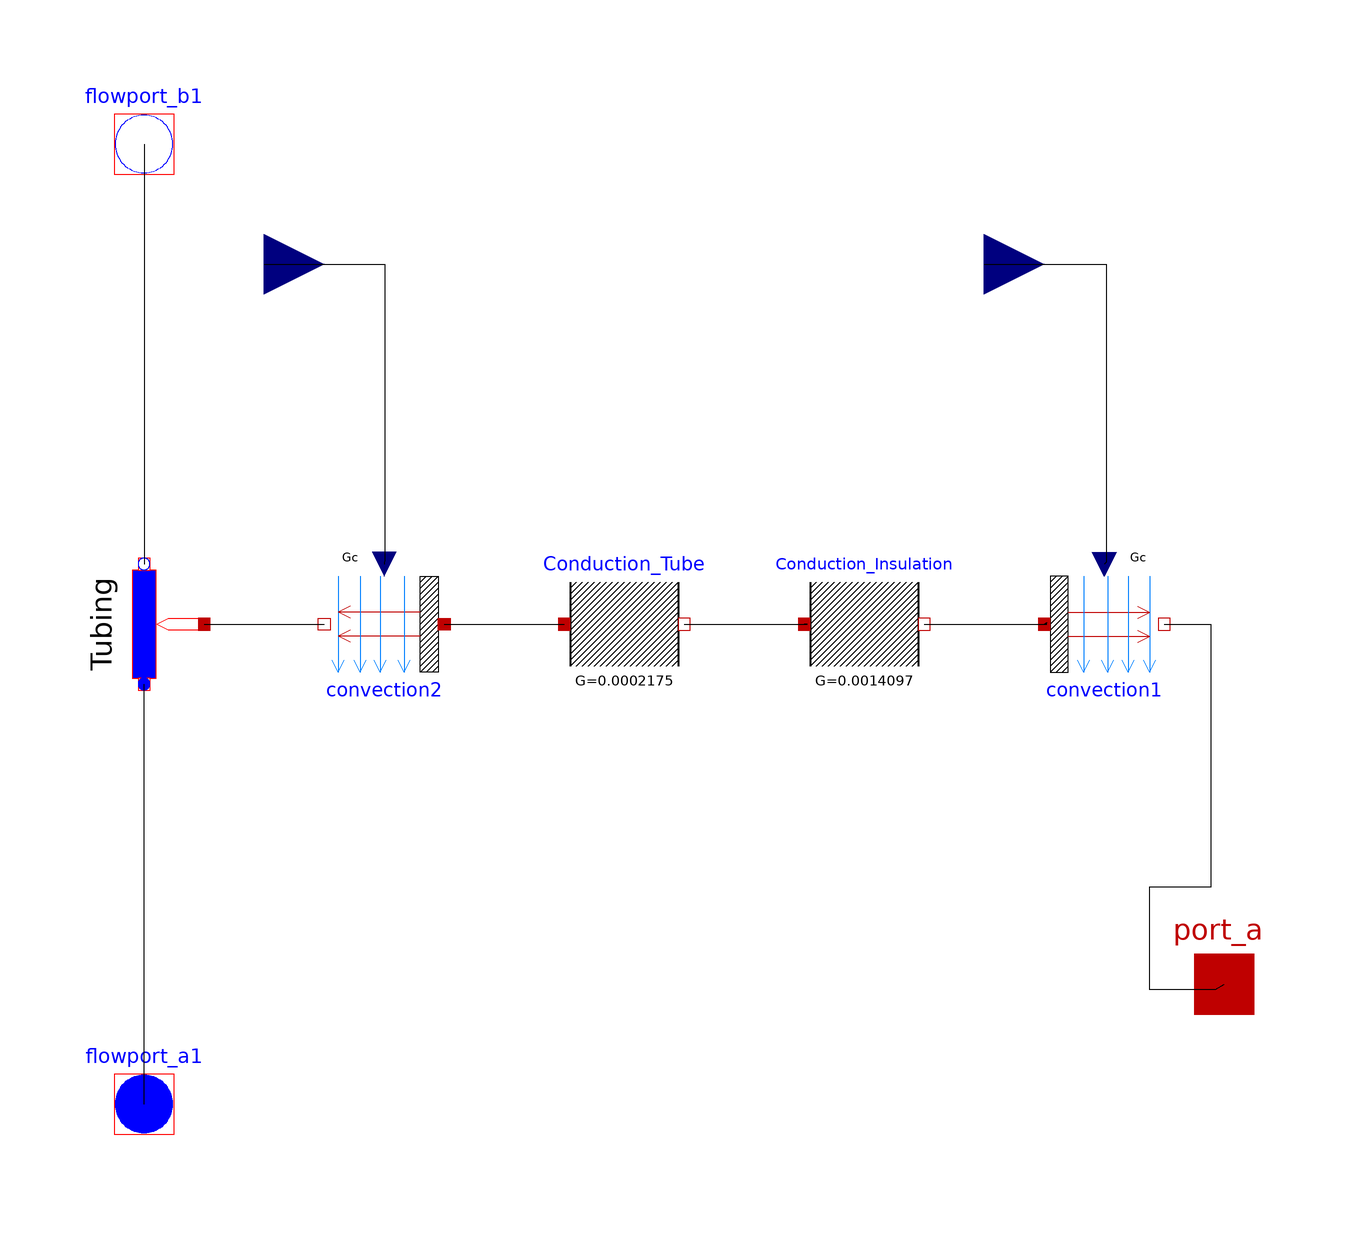

Above is the diagram view of the following Modelica model: its components placed by their Placement annotations and its connect equations drawn as lines.

class Tubing_Losses
        parameter Modelica.Thermal.FluidHeatFlow.Media.Medium medium = Modelica.Thermal.FluidHeatFlow.Media.Water() "Water" annotation(choicesAllMatching = true);
        Modelica.Thermal.FluidHeatFlow.Components.HeatedPipe Tubing(medium = medium, V_flowLaminar = 1e-006, V_flowNominal = 1e-005, h_g = 0, m = 0.0025, T0 = 293, dpLaminar = 0.45, dpNominal = 10) annotation(Placement(visible = true, transformation(origin = {-80,0}, extent = {{-10,-10},{10,10}}, rotation = 90)));
        Modelica.Thermal.HeatTransfer.Components.Convection convection1 annotation(Placement(visible = true, transformation(origin = {80.0,0.0}, extent = {{-10.0,-10.0},{10.0,10.0}}, rotation = 0)));
        Modelica.Thermal.HeatTransfer.Components.ThermalConductor Conduction_Insulation(G = 0.037 * 0.0381) annotation(Placement(visible = true, transformation(origin = {40,0}, extent = {{-10,-10},{10,10}}, rotation = 0)));
        Modelica.Thermal.HeatTransfer.Components.ThermalConductor Conduction_Tube(G = 0.145 * 0.0015) annotation(Placement(visible = true, transformation(origin = {0,0}, extent = {{-10,-10},{10,10}}, rotation = 0)));
        Modelica.Thermal.HeatTransfer.Components.Convection convection2 annotation(Placement(visible = true, transformation(origin = {-40,0}, extent = {{10,-10},{-10,10}}, rotation = 0)));
        Modelica.Thermal.HeatTransfer.Interfaces.HeatPort_a port_a(T(start = 293)) annotation(Placement(visible = true, transformation(origin = {100.0,-60.0}, extent = {{-10.0,-10.0},{10.0,10.0}}, rotation = 0), iconTransformation(origin = {102.0,-70.0}, extent = {{-10.0,-10.0},{10.0,10.0}}, rotation = 0)));
        Modelica.Blocks.Interfaces.RealInput input_Convection_2 annotation(Placement(visible = true, transformation(origin = {-60.0,60.0}, extent = {{-10.0,-10.0},{10.0,10.0}}, rotation = 0), iconTransformation(origin = {-50.0,100.0}, extent = {{-10.0,-10.0},{10.0,10.0}}, rotation = 0)));
        Modelica.Blocks.Interfaces.RealInput input_Convection_1 annotation(Placement(visible = true, transformation(origin = {60.0,60.0}, extent = {{-10.0,-10.0},{10.0,10.0}}, rotation = 0), iconTransformation(origin = {54.0,100.0}, extent = {{-10.0,-10.0},{10.0,10.0}}, rotation = 0)));
        Modelica.Thermal.FluidHeatFlow.Interfaces.FlowPort_b flowport_b1(medium = medium) annotation(Placement(visible = true, transformation(origin = {-80,80}, extent = {{-10,-10},{10,10}}, rotation = 0), iconTransformation(origin = {100,0}, extent = {{-10,-10},{10,10}}, rotation = 0)));
        Modelica.Thermal.FluidHeatFlow.Interfaces.FlowPort_a flowport_a1(medium = medium) annotation(Placement(visible = true, transformation(origin = {-80.0,-80.0}, extent = {{-10.0,-10.0},{10.0,10.0}}, rotation = 0), iconTransformation(origin = {-100.0,0.0}, extent = {{-10.0,-10.0},{10.0,10.0}}, rotation = 0)));
      equation
        connect(input_Convection_1,convection1.Gc) annotation(Line(visible = true, points = {{60.0,60.0},{80.3571,60.0},{80.3571,10.3175},{80.0,10.0}}));
        connect(input_Convection_2,convection2.Gc) annotation(Line(visible = true, points = {{-60.0,60.0},{-39.881,60.0},{-39.881,10.9127},{-40.0,10.0}}));
        connect(convection1.fluid,port_a) annotation(Line(visible = true, points = {{90.0,0.0},{97.8175,0.0},{97.8175,-43.8492},{87.5,-43.8492},{87.5,-60.9127},{98.61109999999999,-60.9127},{100.0,-60.0}}));
        connect(Conduction_Insulation.port_b,convection1.solid) annotation(Line(visible = true, points = {{50.0,0.0},{70.4365,0.0},{70.4365,0.1984},{70.0,0.0}}));
        connect(flowport_a1,Tubing.flowPort_a) annotation(Line(visible = true, points = {{-80.0,-80.0},{-79.9603,-80.0},{-79.9603,-10.3175},{-80.0,-10.0}}));
        connect(flowport_b1,Tubing.flowPort_b) annotation(Line(points = {{-80,80},{-79.9615,80},{-79.9615,10},{-80,10}}));
        connect(Conduction_Tube.port_b,Conduction_Insulation.port_a) annotation(Line(points = {{10,0},{30.5556,0},{30,0}}));
        connect(convection2.solid,Conduction_Tube.port_a) annotation(Line(points = {{-30,0},{-9.920629999999999,0},{-10,0}}));
        connect(Tubing.heatPort,convection2.fluid) annotation(Line(points = {{-70,-6.12303e-016},{-70,0},{-50,0}}));
        annotation(Diagram(coordinateSystem(preserveAspectRatio = false, extent = {{-100,-100},{100,100}}), graphics));
      end Tubing_Losses;